The GitHub repository Aditya1Jhaveri/Colorectal-Cancer-Tissue-Classification contains a labelled image folder "CRC_NEW_DATASET" with 9 categories: ADI nlm, BACK nlm, DEB nlm, LYM nlm, MUC nlm, MUS nlm, NORM nlm, STR nlm, TUM nlm. Examples follow, each with its label.

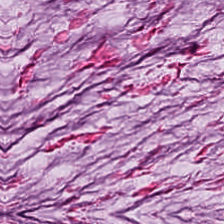
Label: MUC nlm

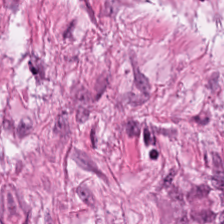
Label: STR nlm

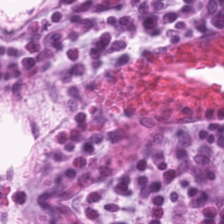
Label: NORM nlm

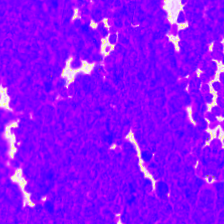
Label: DEB nlm

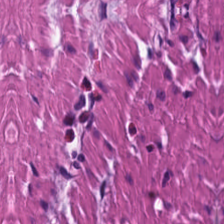
Label: MUS nlm

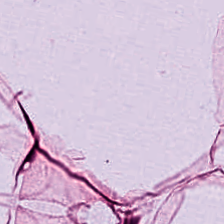
Label: ADI nlm
